9-way image classification set "data" from GitHub (vnicholson1/FlowerClassifierTool); label vocabulary: baby's breath, daffodil, iris, orchid, primrose, rose, snowdrop, sunflower, tulip.

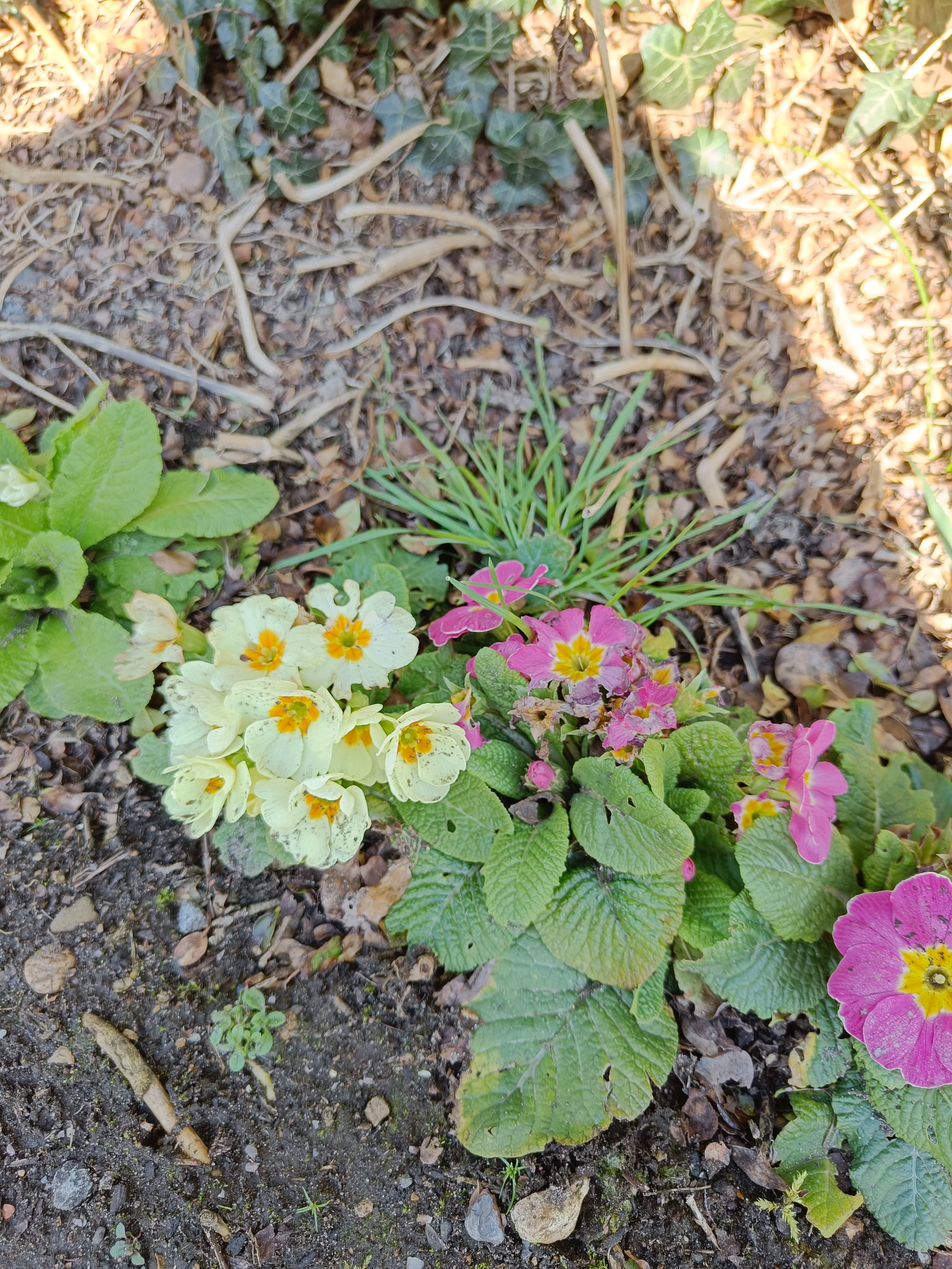
Label: primrose

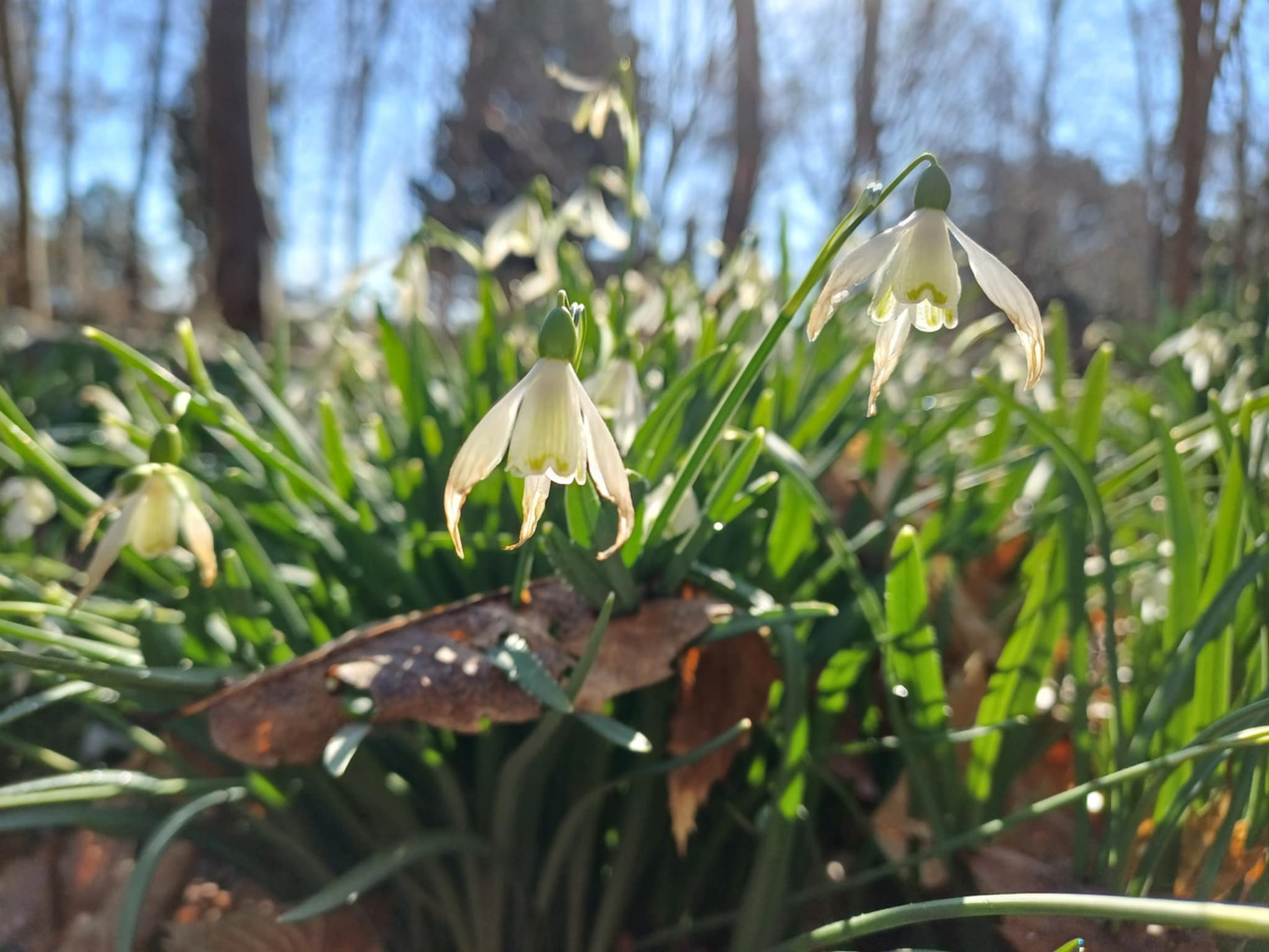
Label: snowdrop

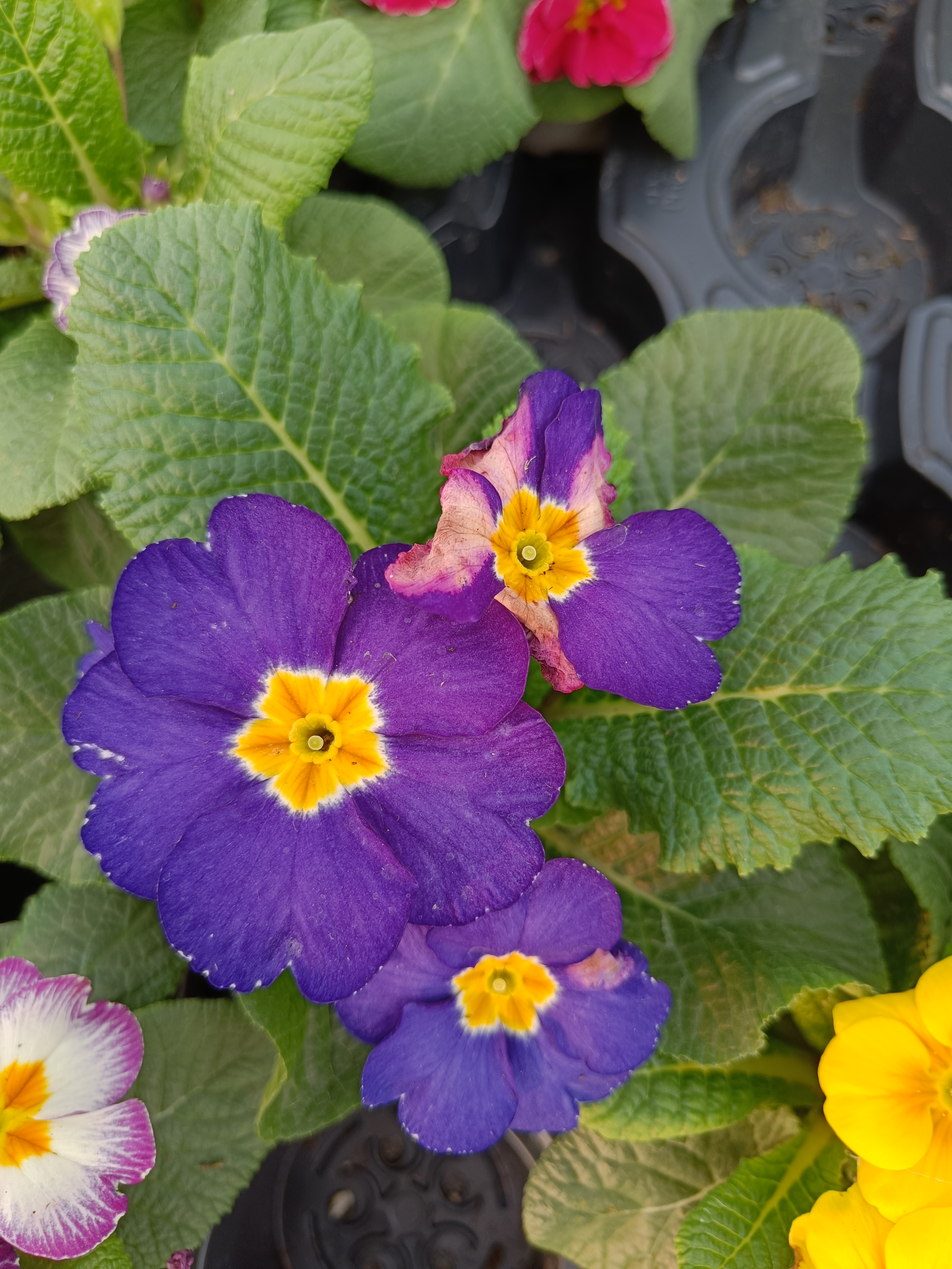
Label: primrose

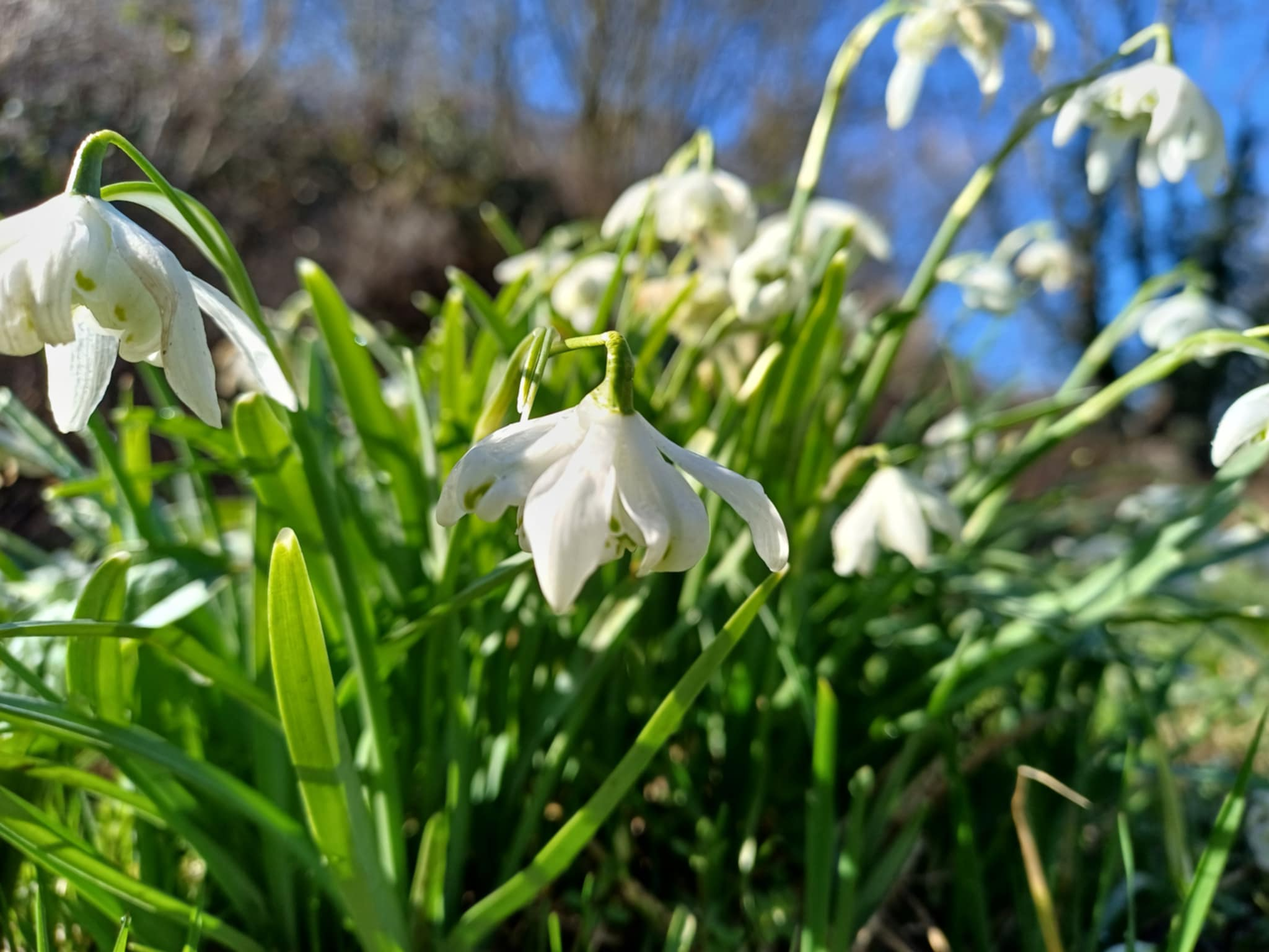
Label: snowdrop

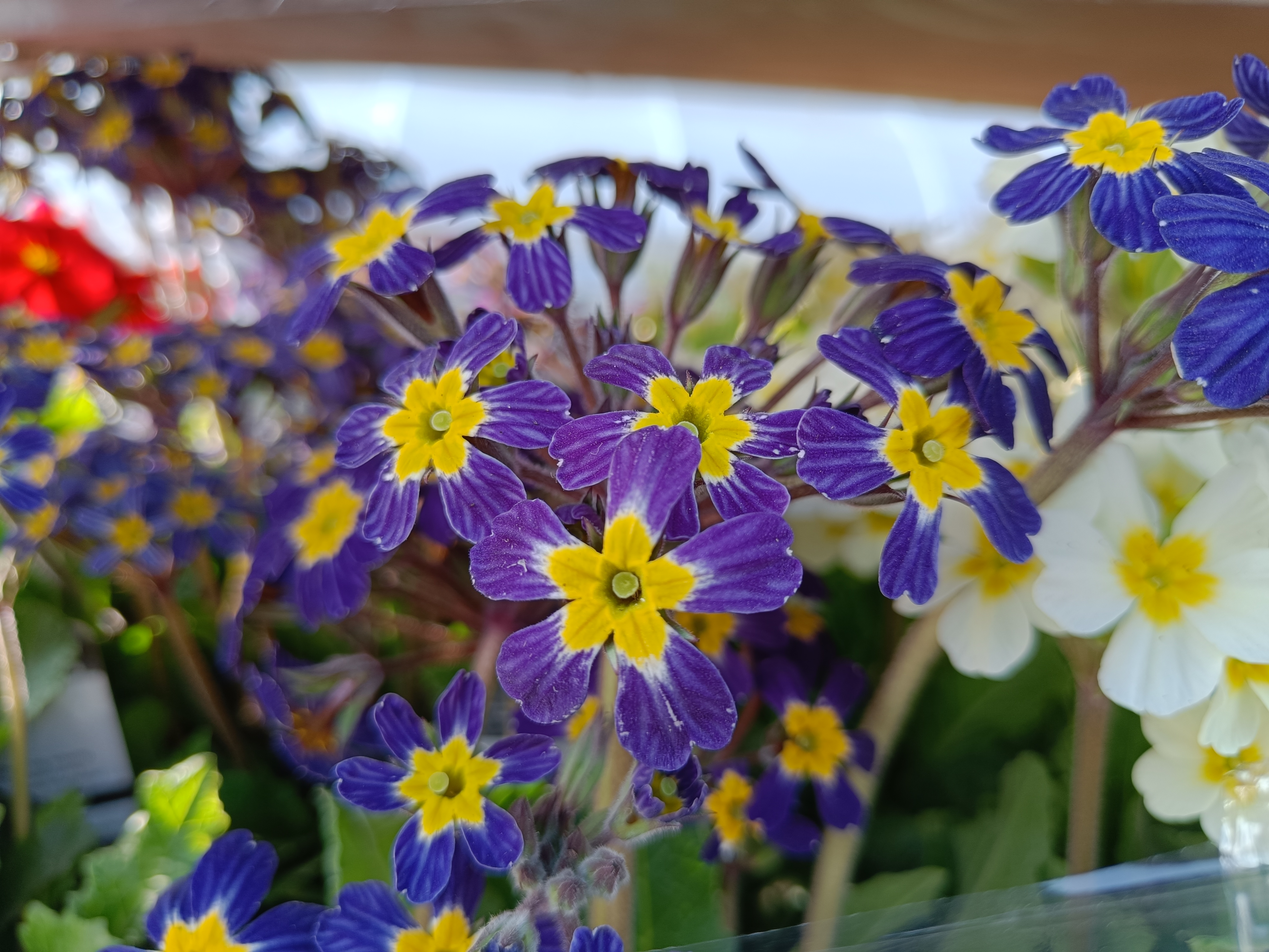
Label: primrose

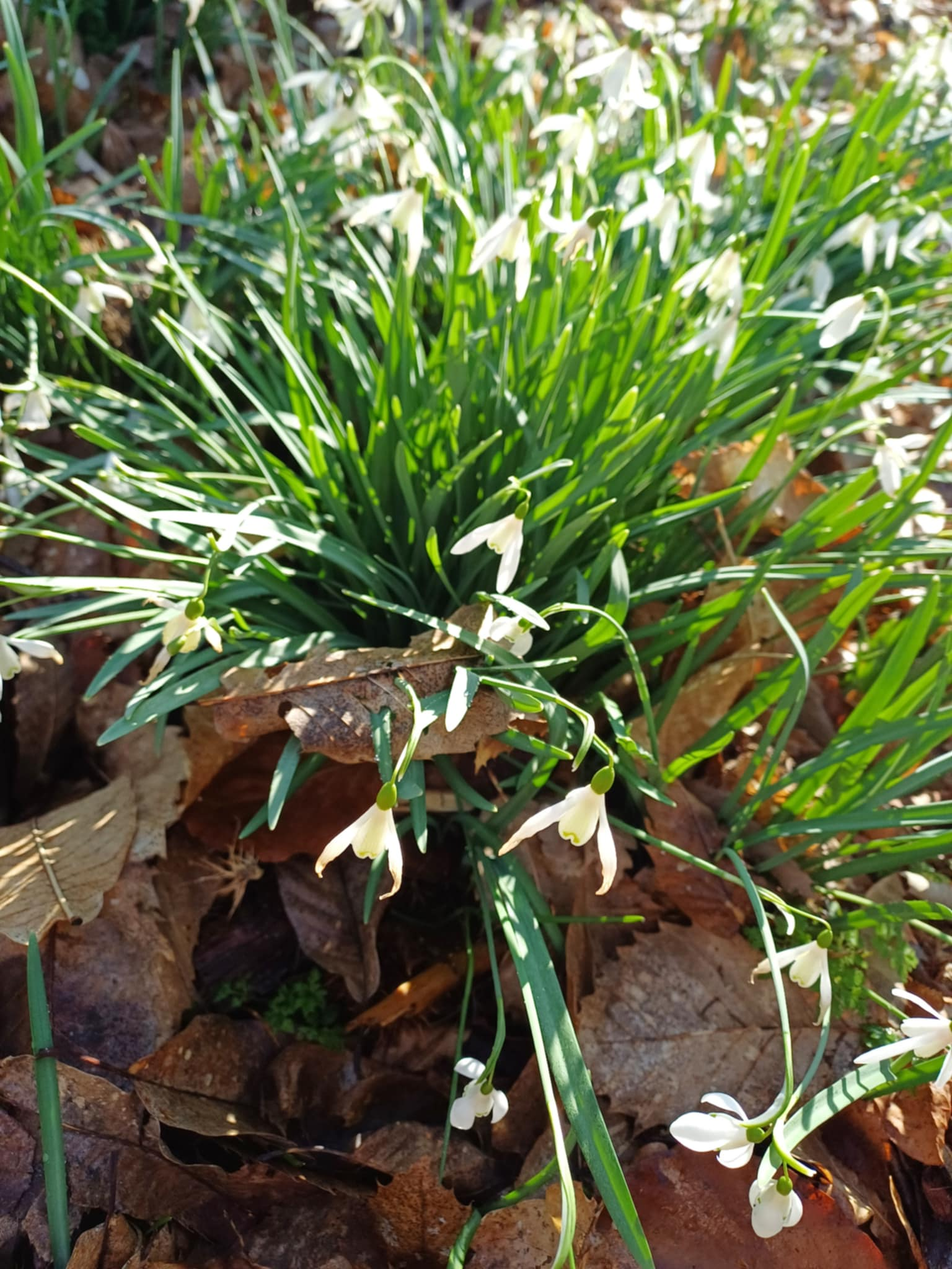
Label: snowdrop
